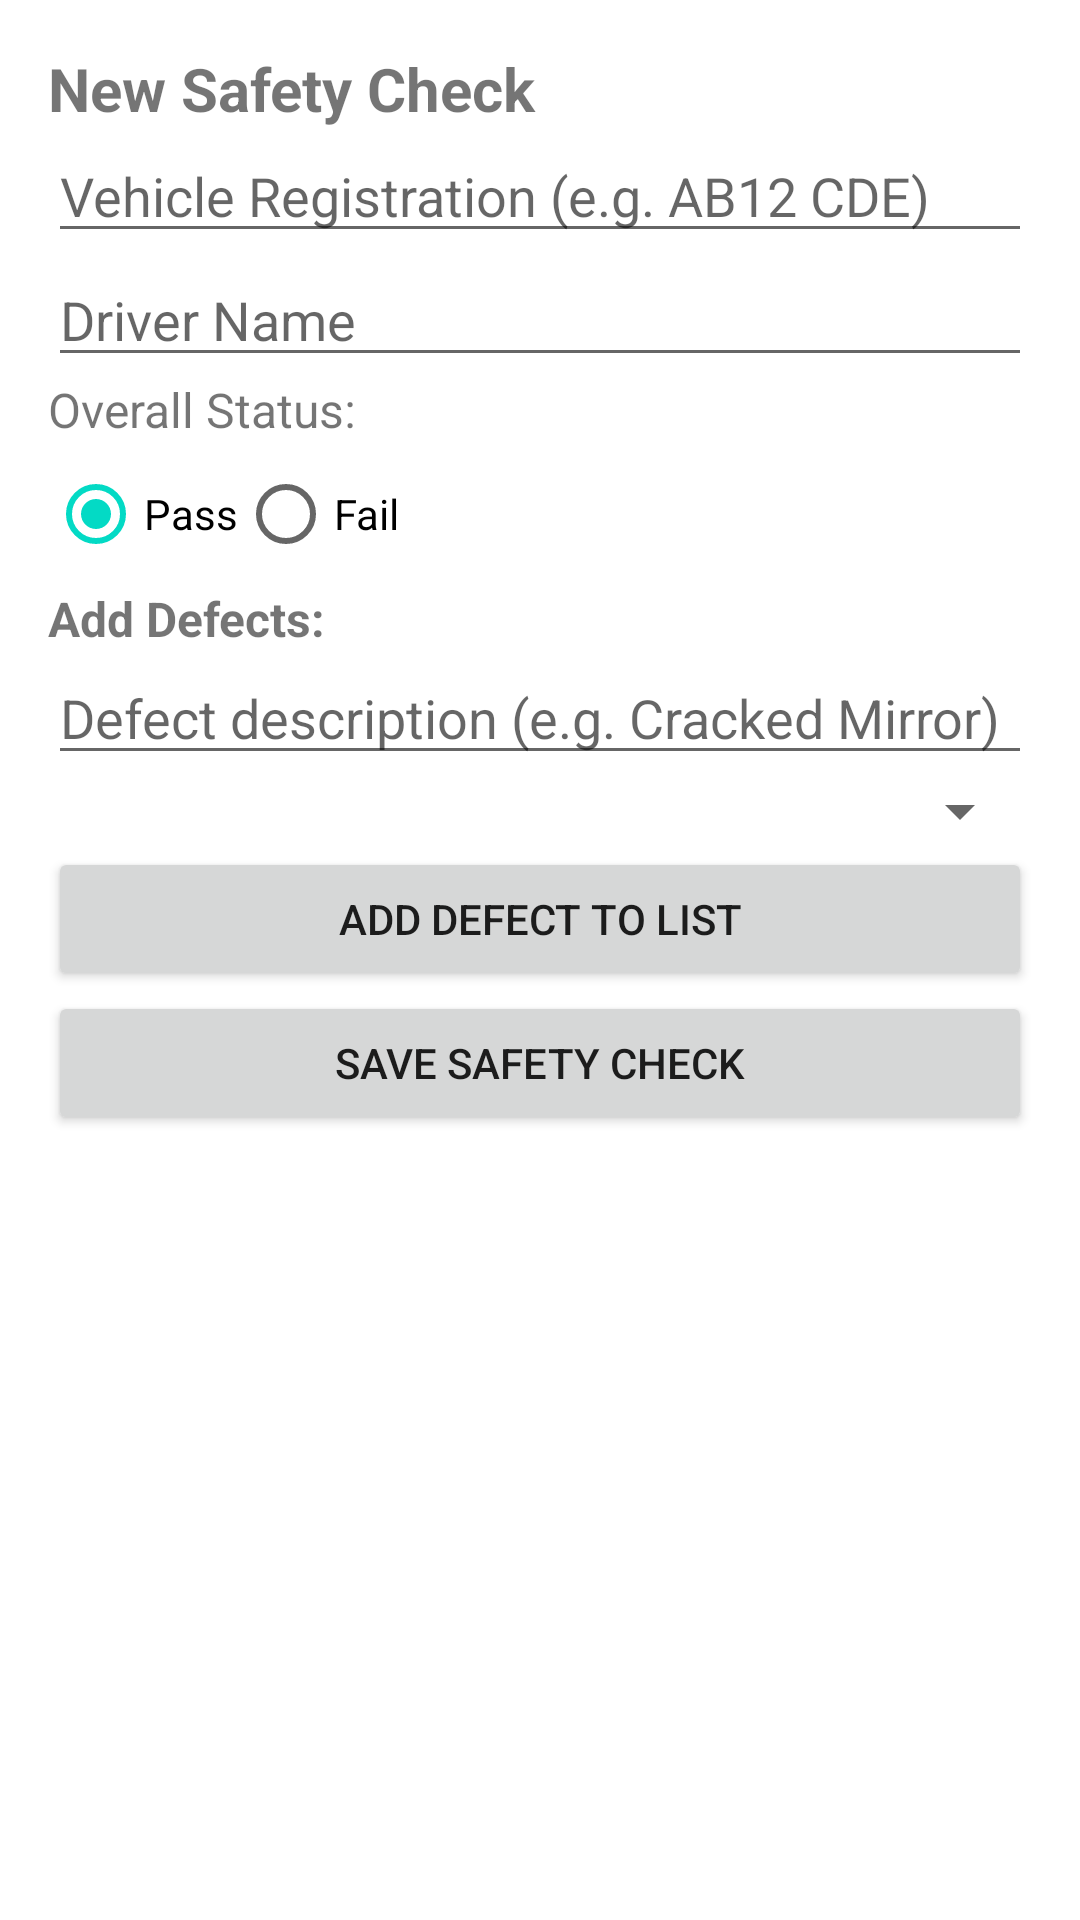

Produce the Android XML layout that renders to this screen, including the resource entries it uses.
<!-- AndroidManifest.xml: application theme Theme.SafeCheck -->
<!-- res/layout/activity_add_check.xml -->
<?xml version="1.0" encoding="utf-8"?>
<ScrollView
    xmlns:android="http://schemas.android.com/apk/res/android"
    xmlns:app="http://schemas.android.com/apk/res-auto"
    android:layout_width="match_parent"
    android:layout_height="match_parent">

    <androidx.constraintlayout.widget.ConstraintLayout
        android:layout_width="match_parent"
        android:layout_height="wrap_content"
        android:padding="16dp">

        <TextView
            android:id="@+id/tvHeader"
            android:layout_width="0dp"
            android:layout_height="wrap_content"
            android:text="New Safety Check"
            android:textSize="20sp"
            android:textStyle="bold"
            android:layout_marginBottom="16dp"
            app:layout_constraintTop_toTopOf="parent"
            app:layout_constraintStart_toStartOf="parent"
            app:layout_constraintEnd_toEndOf="parent"/>

        <EditText
            android:id="@+id/etVehicleReg"
            android:layout_width="0dp"
            android:layout_height="wrap_content"
            android:hint="Vehicle Registration (e.g. AB12 CDE)"
            android:inputType="text"
            android:layout_marginBottom="12dp"
            app:layout_constraintTop_toBottomOf="@id/tvHeader"
            app:layout_constraintStart_toStartOf="parent"
            app:layout_constraintEnd_toEndOf="parent"/>

        <EditText
            android:id="@+id/etDriverName"
            android:layout_width="0dp"
            android:layout_height="wrap_content"
            android:hint="Driver Name"
            android:inputType="textPersonName"
            android:layout_marginBottom="12dp"
            app:layout_constraintTop_toBottomOf="@id/etVehicleReg"
            app:layout_constraintStart_toStartOf="parent"
            app:layout_constraintEnd_toEndOf="parent"/>

        <TextView
            android:id="@+id/tvStatusLabel"
            android:layout_width="0dp"
            android:layout_height="wrap_content"
            android:text="Overall Status:"
            android:textSize="16sp"
            android:layout_marginBottom="4dp"
            app:layout_constraintTop_toBottomOf="@id/etDriverName"
            app:layout_constraintStart_toStartOf="parent"
            app:layout_constraintEnd_toEndOf="parent"/>

        <RadioGroup
            android:id="@+id/rgStatus"
            android:layout_width="0dp"
            android:layout_height="wrap_content"
            android:orientation="horizontal"
            android:layout_marginBottom="16dp"
            app:layout_constraintTop_toBottomOf="@id/tvStatusLabel"
            app:layout_constraintStart_toStartOf="parent"
            app:layout_constraintEnd_toEndOf="parent">

            <RadioButton
                android:id="@+id/rbPass"
                android:layout_width="wrap_content"
                android:layout_height="wrap_content"
                android:text="Pass"
                android:checked="true"/>

            <RadioButton
                android:id="@+id/rbFail"
                android:layout_width="wrap_content"
                android:layout_height="wrap_content"
                android:text="Fail"/>
        </RadioGroup>

        <TextView
            android:id="@+id/tvDefectsLabel"
            android:layout_width="0dp"
            android:layout_height="wrap_content"
            android:text="Add Defects:"
            android:textSize="16sp"
            android:textStyle="bold"
            android:layout_marginBottom="8dp"
            app:layout_constraintTop_toBottomOf="@id/rgStatus"
            app:layout_constraintStart_toStartOf="parent"
            app:layout_constraintEnd_toEndOf="parent"/>

        <EditText
            android:id="@+id/etDefectDescription"
            android:layout_width="0dp"
            android:layout_height="wrap_content"
            android:hint="Defect description (e.g. Cracked Mirror)"
            android:inputType="text"
            android:layout_marginBottom="8dp"
            app:layout_constraintTop_toBottomOf="@id/tvDefectsLabel"
            app:layout_constraintStart_toStartOf="parent"
            app:layout_constraintEnd_toEndOf="parent"/>

        <Spinner
            android:id="@+id/spinnerSeverity"
            android:layout_width="0dp"
            android:layout_height="wrap_content"
            android:layout_marginBottom="8dp"
            app:layout_constraintTop_toBottomOf="@id/etDefectDescription"
            app:layout_constraintStart_toStartOf="parent"
            app:layout_constraintEnd_toEndOf="parent"/>

        <Button
            android:id="@+id/btnAddDefect"
            android:layout_width="0dp"
            android:layout_height="wrap_content"
            android:text="Add Defect to List"
            android:layout_marginBottom="12dp"
            app:layout_constraintTop_toBottomOf="@id/spinnerSeverity"
            app:layout_constraintStart_toStartOf="parent"
            app:layout_constraintEnd_toEndOf="parent"/>

        <androidx.recyclerview.widget.RecyclerView
            android:id="@+id/rvPendingDefects"
            android:layout_width="0dp"
            android:layout_height="wrap_content"
            android:nestedScrollingEnabled="false"
            android:layout_marginBottom="24dp"
            app:layout_constraintTop_toBottomOf="@id/btnAddDefect"
            app:layout_constraintStart_toStartOf="parent"
            app:layout_constraintEnd_toEndOf="parent"/>

        <Button
            android:id="@+id/btnSaveCheck"
            android:layout_width="0dp"
            android:layout_height="wrap_content"
            android:text="Save Safety Check"
            app:layout_constraintTop_toBottomOf="@id/rvPendingDefects"
            app:layout_constraintStart_toStartOf="parent"
            app:layout_constraintEnd_toEndOf="parent"
            app:layout_constraintBottom_toBottomOf="parent"/>

    </androidx.constraintlayout.widget.ConstraintLayout>
</ScrollView>
<!-- resources referenced by this layout -->
<resources>
  <style name="Theme.SafeCheck" parent="Theme.MaterialComponents.DayNight.DarkActionBar">
          <item name="colorPrimary">@color/purple_500</item>
          <item name="colorPrimaryVariant">@color/purple_700</item>
          <item name="colorOnPrimary">@color/white</item>
          <item name="colorSecondary">@color/teal_200</item>
          <item name="colorSecondaryVariant">@color/teal_700</item>
          <item name="colorOnSecondary">@color/black</item>
          <item name="android:statusBarColor">?attr/colorPrimaryVariant</item>
      </style>
  <!-- not gathered from this repository: default colours our renderer supplied (Android Studio template values) -->
  <color name="purple_500">#FF6200EE</color>
  <color name="purple_700">#FF3700B3</color>
  <color name="teal_200">#FF03DAC5</color>
  <color name="teal_700">#FF018786</color>
  <color name="black">#FF000000</color>
  <color name="white">#FFFFFFFF</color>
</resources>
